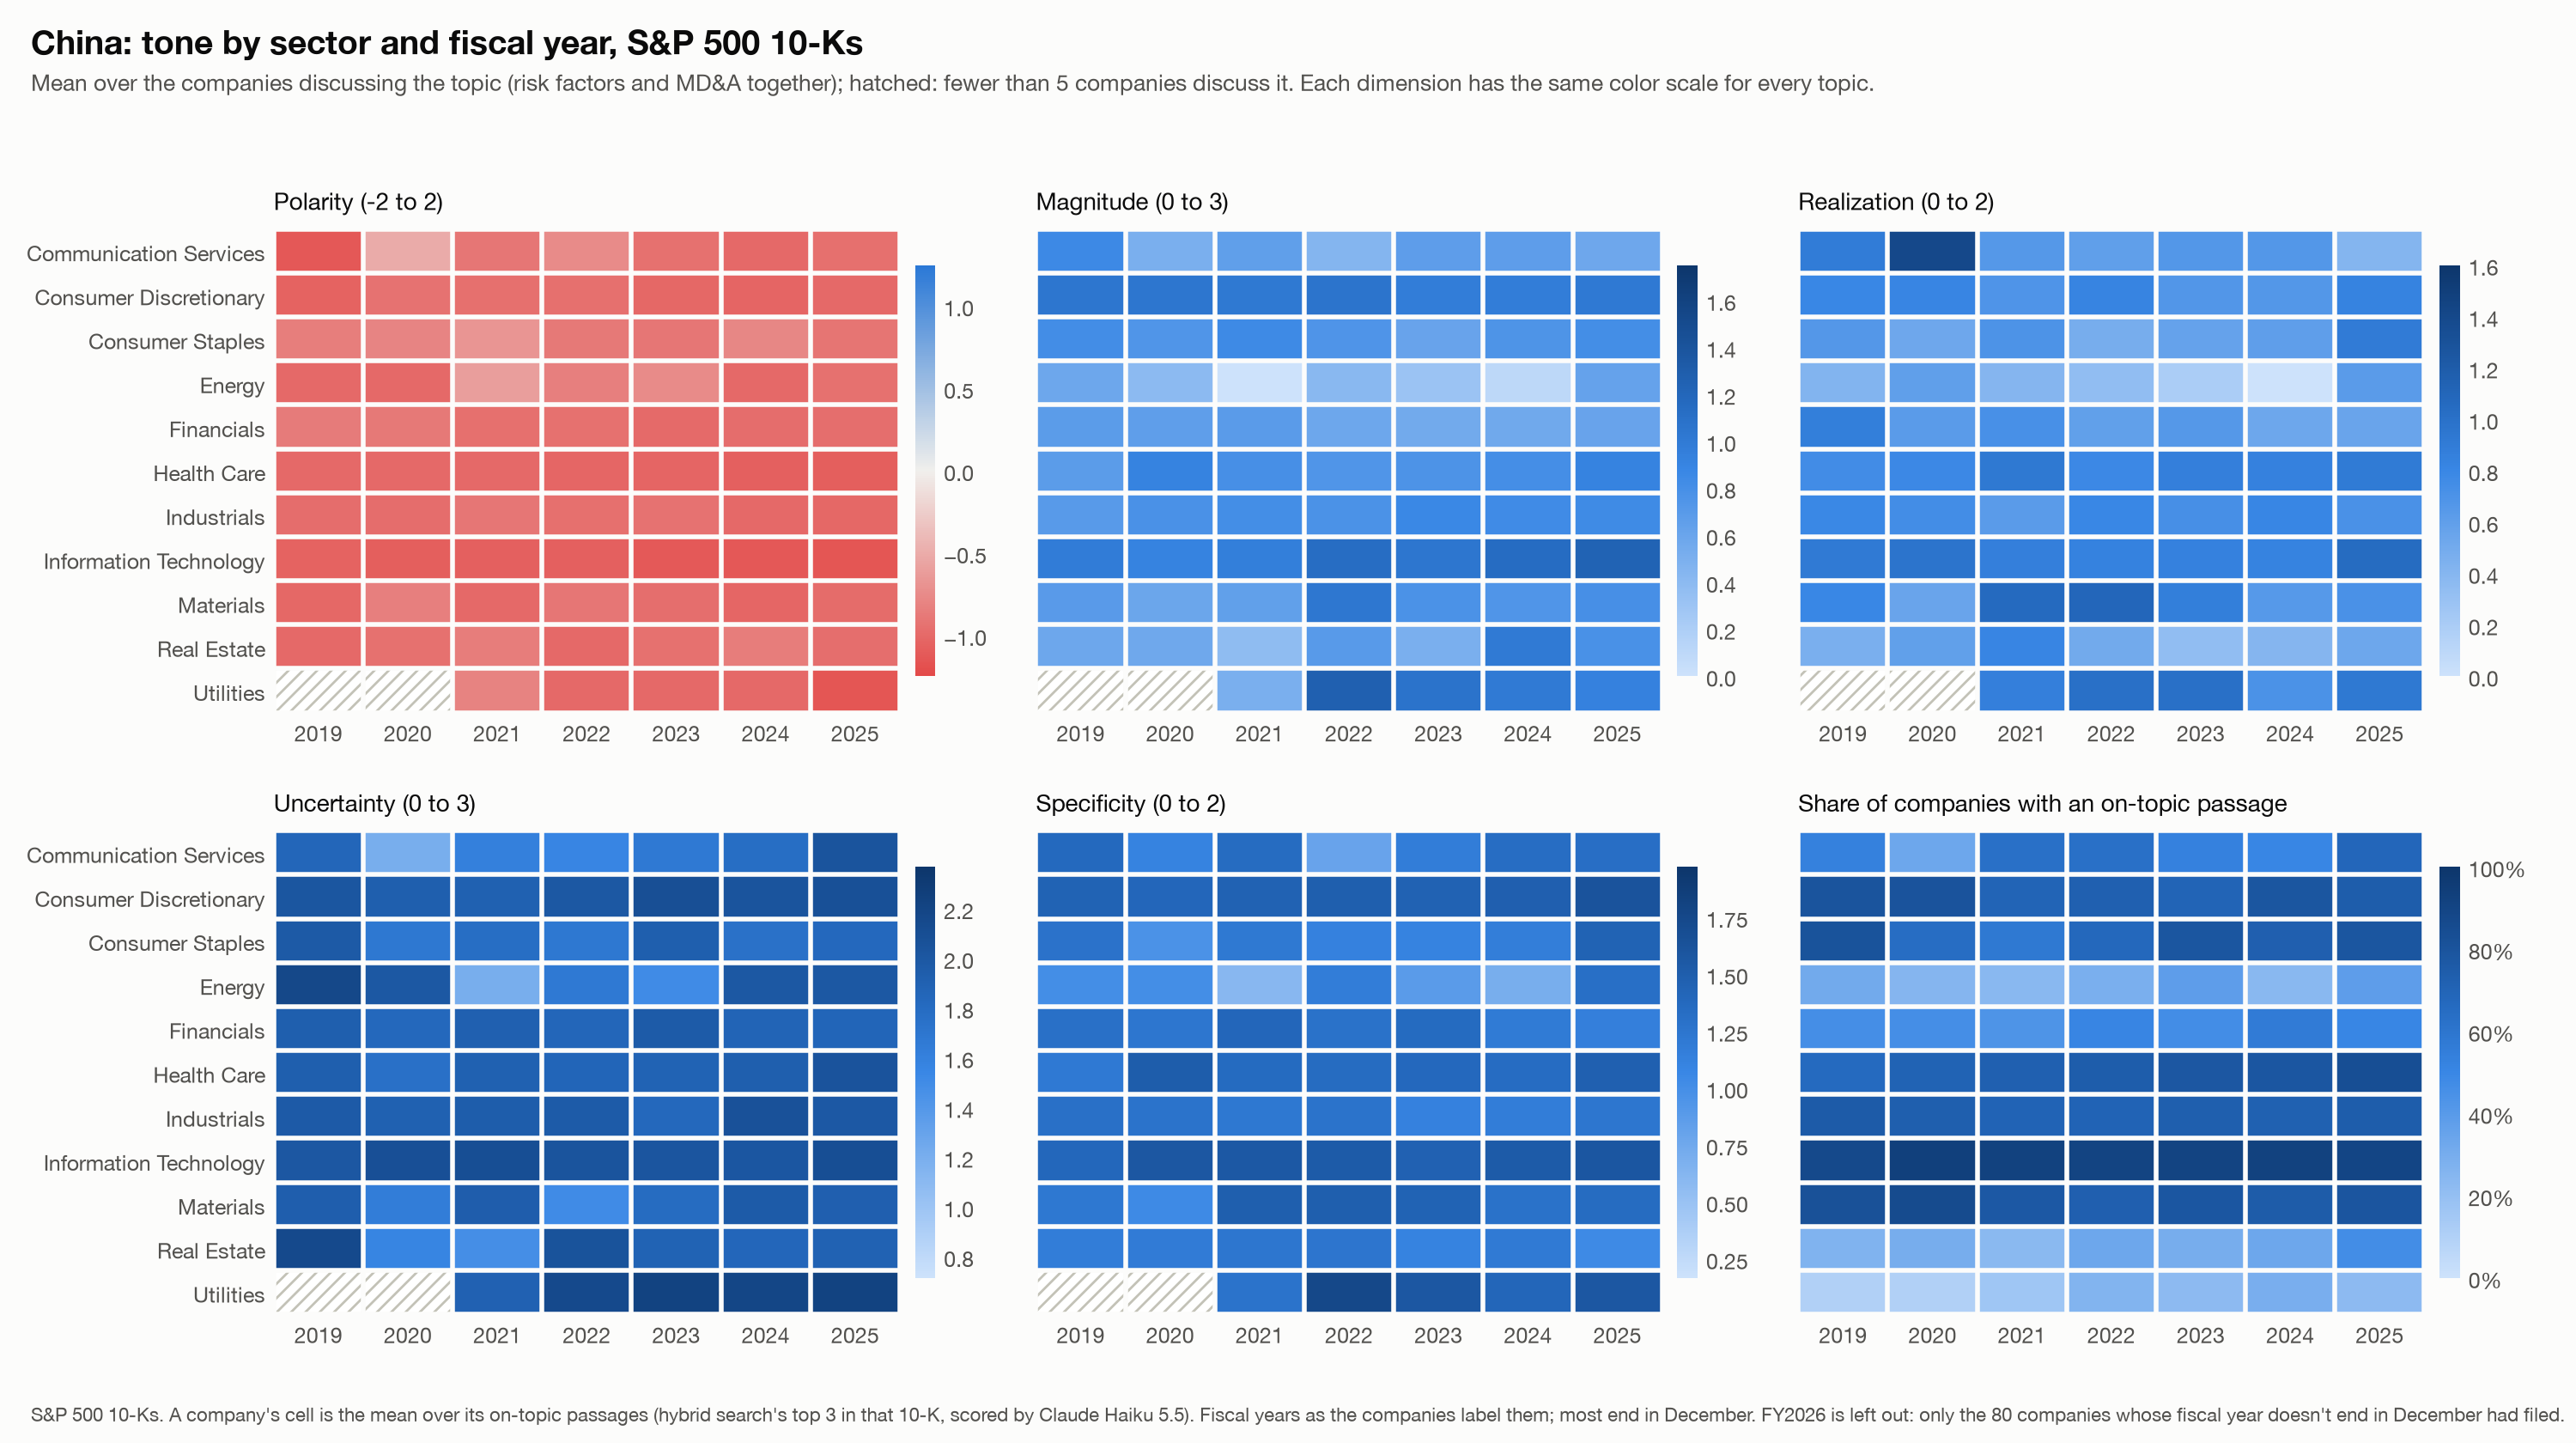

The file beside this chart, header and first rows:
measure, topic, sector, fy, mean, n
polarity, China, Communication Services, 2019, -1.125, 8
polarity, China, Communication Services, 2020, -0.5, 5
polarity, China, Communication Services, 2021, -0.9, 10
polarity, China, Communication Services, 2022, -0.75, 10
polarity, China, Communication Services, 2023, -0.9444, 9
polarity, China, Communication Services, 2024, -1.0, 9
polarity, China, Communication Services, 2025, -0.9487, 13
polarity, China, Consumer Discretionary, 2019, -1.051, 36
polarity, China, Consumer Discretionary, 2020, -0.9324, 37
polarity, China, Consumer Discretionary, 2021, -0.9495, 33
polarity, China, Consumer Discretionary, 2022, -0.951, 34
polarity, China, Consumer Discretionary, 2023, -1.005, 33
polarity, China, Consumer Discretionary, 2024, -1.032, 37
polarity, China, Consumer Discretionary, 2025, -1.0, 35
polarity, China, Consumer Staples, 2019, -0.8467, 25
polarity, China, Consumer Staples, 2020, -0.7917, 20
polarity, China, Consumer Staples, 2021, -0.6667, 18
polarity, China, Consumer Staples, 2022, -0.881, 21
polarity, China, Consumer Staples, 2023, -0.9038, 26
polarity, China, Consumer Staples, 2024, -0.7708, 24
polarity, China, Consumer Staples, 2025, -0.9103, 26
polarity, China, Energy, 2019, -1.0, 6
polarity, China, Energy, 2020, -1.0, 5
polarity, China, Energy, 2021, -0.6, 5
polarity, China, Energy, 2022, -0.8333, 6
polarity, China, Energy, 2023, -0.75, 8
polarity, China, Energy, 2024, -1.0, 5
polarity, China, Energy, 2025, -0.9375, 8
polarity, China, Financials, 2019, -0.8586, 33
polarity, China, Financials, 2020, -0.8788, 33
polarity, China, Financials, 2021, -0.9531, 32
polarity, China, Financials, 2022, -0.943, 38
polarity, China, Financials, 2023, -0.9905, 35
polarity, China, Financials, 2024, -0.9651, 43
polarity, China, Financials, 2025, -0.9605, 38
polarity, China, Health Care, 2019, -0.9956, 38
polarity, China, Health Care, 2020, -1.0, 39
polarity, China, Health Care, 2021, -1.0, 42
polarity, China, Health Care, 2022, -1.015, 44
polarity, China, Health Care, 2023, -1.029, 46
polarity, China, Health Care, 2024, -1.071, 47
polarity, China, Health Care, 2025, -1.073, 50
polarity, China, Industrials, 2019, -0.9702, 56
polarity, China, Industrials, 2020, -0.9667, 55
polarity, China, Industrials, 2021, -0.9, 55
polarity, China, Industrials, 2022, -0.9485, 55
polarity, China, Industrials, 2023, -0.931, 58
polarity, China, Industrials, 2024, -1.003, 57
polarity, China, Industrials, 2025, -1.011, 58
polarity, China, Information Technology, 2019, -1.05, 60
polarity, China, Information Technology, 2020, -1.079, 65
polarity, China, Information Technology, 2021, -1.068, 66
polarity, China, Information Technology, 2022, -1.071, 66
polarity, China, Information Technology, 2023, -1.116, 66
polarity, China, Information Technology, 2024, -1.129, 66
polarity, China, Information Technology, 2025, -1.149, 67
polarity, China, Materials, 2019, -1.009, 18
polarity, China, Materials, 2020, -0.8333, 18
polarity, China, Materials, 2021, -1.0, 17
polarity, China, Materials, 2022, -0.9062, 16
... 402 more rows
